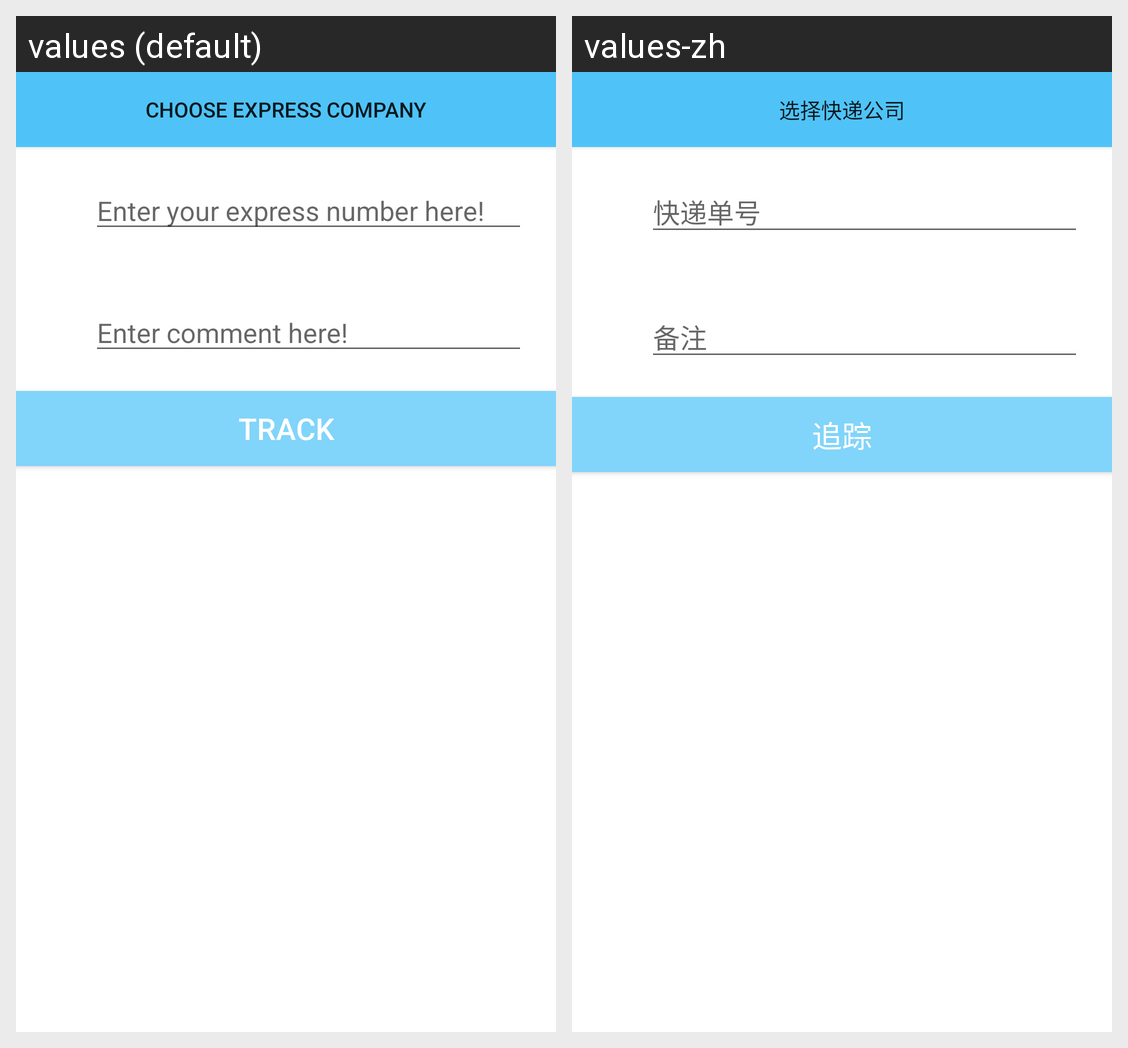

The Android screen above is rendered under two locales of the same app. Produce the string resources it draws, with the default and per-locale values.
Android screen res/layout/activity_search_main_page.xml rendered under 2 locales, left to right: values (default), values-zh. Device: Nexus 5 (rendered at 1080×1920; each locale shown at half size, 540×960, under a caption strip naming it); theme AppTheme.
Strings drawn on this screen, with the default value and each locale's value (text and hints the layout hard-codes, and strings that could not be matched under every locale, appear in the picture but are not listed):

btn_Company
  values: Choose express Company
  values-zh: 选择快递公司

hint1
  values: Enter your express number here!
  values-zh: 快递单号

hint2
  values: Enter comment here!
  values-zh: 备注

btn_track
  values: TRACK
  values-zh: 追踪
